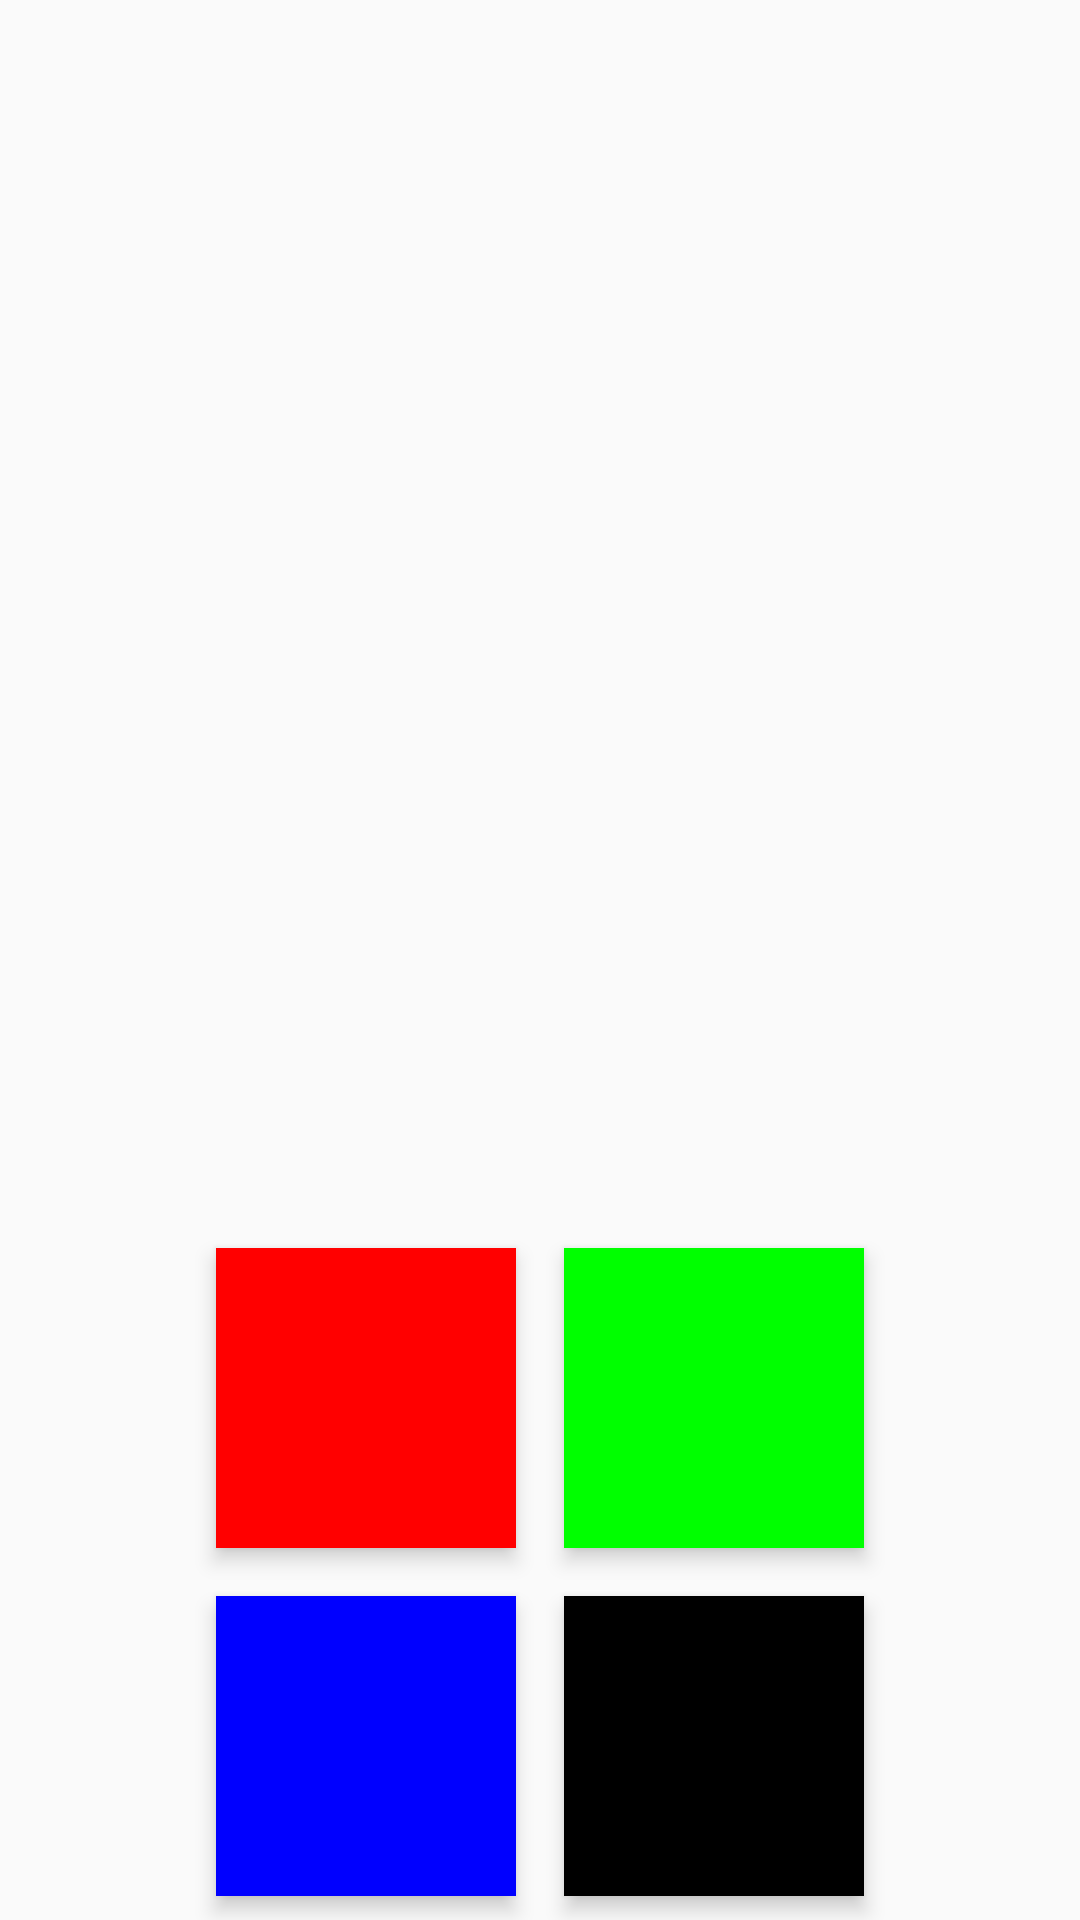

The Android layout XML behind this screen, and the referenced resources:
<!-- AndroidManifest.xml: application theme AppTheme -->
<!-- res/layout/activity_b.xml -->
<?xml version="1.0" encoding="utf-8"?>
<RelativeLayout
    xmlns:android="http://schemas.android.com/apk/res/android"
    android:id="@+id/layout_root_view"
    android:layout_width="match_parent"
    android:layout_height="match_parent"
    android:clipChildren="false">

    <RelativeLayout
        android:layout_width="wrap_content"
        android:layout_height="wrap_content"
        android:layout_centerHorizontal="true"
        android:layout_alignParentBottom="true">

        <View
            android:id="@+id/red_box"
            android:layout_width="100dp"
            android:layout_height="100dp"
            android:layout_margin="8dp"
            android:background="#f00"
            android:elevation="4dp"/>

        <View
            android:id="@+id/green_box"
            android:layout_width="100dp"
            android:layout_height="100dp"
            android:layout_margin="8dp"
            android:layout_toEndOf="@id/red_box"
            android:background="#0f0"
            android:elevation="4dp"/>

        <View
            android:id="@+id/blue_box"
            android:layout_width="100dp"
            android:layout_height="100dp"
            android:layout_below="@id/red_box"
            android:layout_margin="8dp"
            android:background="#00f"
            android:elevation="4dp"/>

        <View
            android:id="@+id/black_box"
            android:layout_width="100dp"
            android:layout_height="100dp"
            android:layout_below="@id/green_box"
            android:layout_margin="8dp"
            android:layout_toEndOf="@id/blue_box"
            android:background="#000"
            android:elevation="4dp"/>
    </RelativeLayout>
</RelativeLayout>
<!-- resources referenced by this layout -->
<resources>
  <style name="AppTheme" parent="Theme.AppCompat.Light.DarkActionBar">
          
          <item name="colorPrimary">@color/colorPrimary</item>
          <item name="colorPrimaryDark">@color/colorPrimaryDark</item>
          <item name="colorAccent">@color/colorAccent</item>
      </style>
  <color name="colorPrimary">#3F51B5</color>
  <color name="colorPrimaryDark">#303F9F</color>
  <color name="colorAccent">#FF4081</color>
</resources>
